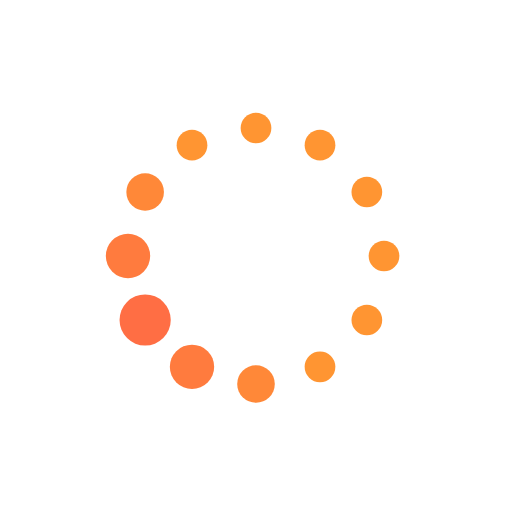
t = 0.00 s
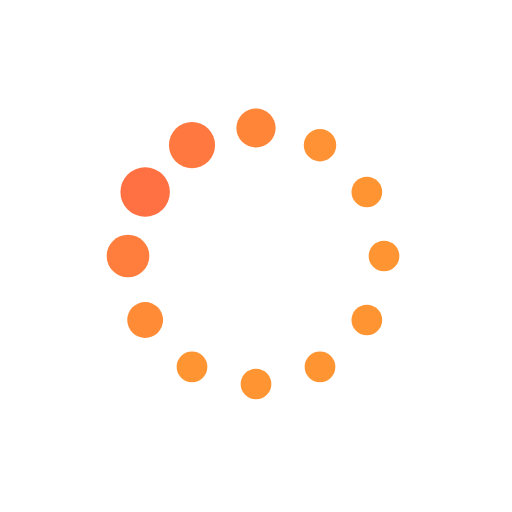
t = 0.15 s
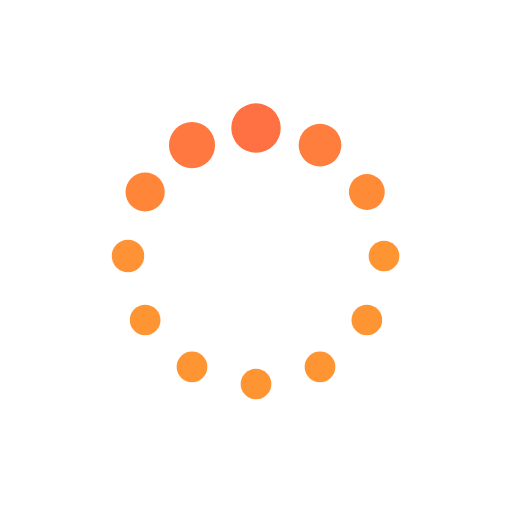
t = 0.25 s
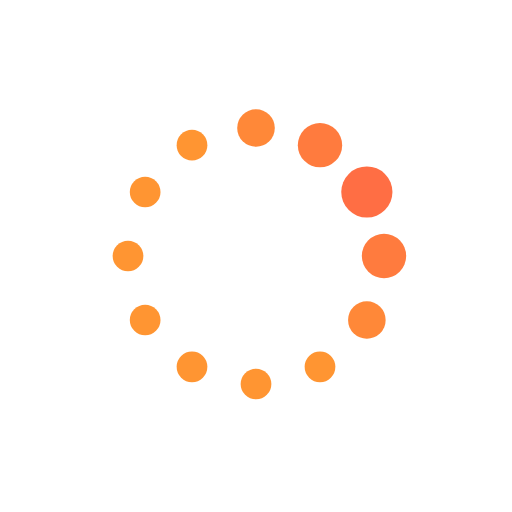
t = 0.40 s
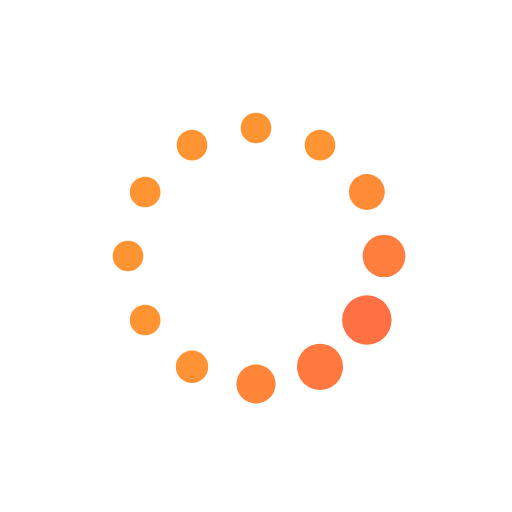
t = 0.55 s
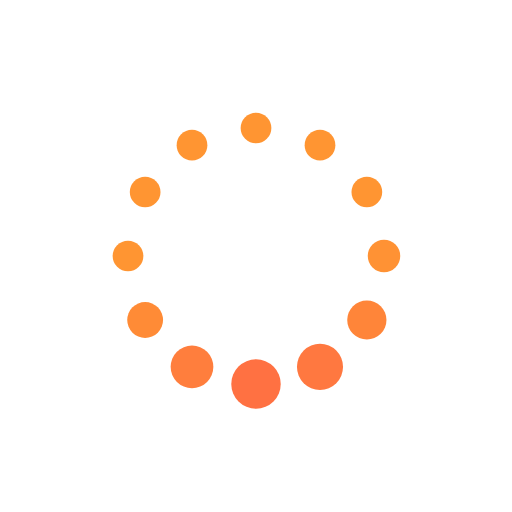
t = 0.65 s

The animated SVG that drew these frames (rendered in a browser with its animation timeline set to each time). Animation: 24 SMIL elements (animate=24); one cycle of 0.80 s, repeats indefinitely.

<svg class="lds-default" width="100%" height="100%" xmlns="http://www.w3.org/2000/svg" xmlns:xlink="http://www.w3.org/1999/xlink" viewBox="0 0 100 100" preserveAspectRatio="xMidYMid"><circle cx="75" cy="50" fill="undefined" r="3">
  <animate attributeName="r" values="3;3;5;3;3" times="0;0.1;0.2;0.3;1" dur="0.8s" repeatCount="indefinite" begin="-0.733s"></animate>
  <animate attributeName="fill" values="#ff9532;#ff9532;#ff6e44;#ff9532;#ff9532" repeatCount="indefinite" times="0;0.1;0.2;0.3;1" dur="0.8s" begin="-0.733s"></animate>
</circle><circle cx="71.651" cy="62.5" fill="undefined" r="3">
  <animate attributeName="r" values="3;3;5;3;3" times="0;0.1;0.2;0.3;1" dur="0.8s" repeatCount="indefinite" begin="-0.667s"></animate>
  <animate attributeName="fill" values="#ff9532;#ff9532;#ff6e44;#ff9532;#ff9532" repeatCount="indefinite" times="0;0.1;0.2;0.3;1" dur="0.8s" begin="-0.667s"></animate>
</circle><circle cx="62.5" cy="71.651" fill="undefined" r="3">
  <animate attributeName="r" values="3;3;5;3;3" times="0;0.1;0.2;0.3;1" dur="0.8s" repeatCount="indefinite" begin="-0.6s"></animate>
  <animate attributeName="fill" values="#ff9532;#ff9532;#ff6e44;#ff9532;#ff9532" repeatCount="indefinite" times="0;0.1;0.2;0.3;1" dur="0.8s" begin="-0.6s"></animate>
</circle><circle cx="50" cy="75" fill="undefined" r="3">
  <animate attributeName="r" values="3;3;5;3;3" times="0;0.1;0.2;0.3;1" dur="0.8s" repeatCount="indefinite" begin="-0.533s"></animate>
  <animate attributeName="fill" values="#ff9532;#ff9532;#ff6e44;#ff9532;#ff9532" repeatCount="indefinite" times="0;0.1;0.2;0.3;1" dur="0.8s" begin="-0.533s"></animate>
</circle><circle cx="37.5" cy="71.651" fill="undefined" r="3.29603">
  <animate attributeName="r" values="3;3;5;3;3" times="0;0.1;0.2;0.3;1" dur="0.8s" repeatCount="indefinite" begin="-0.467s"></animate>
  <animate attributeName="fill" values="#ff9532;#ff9532;#ff6e44;#ff9532;#ff9532" repeatCount="indefinite" times="0;0.1;0.2;0.3;1" dur="0.8s" begin="-0.467s"></animate>
</circle><circle cx="28.349" cy="62.5" fill="undefined" r="3.96603">
  <animate attributeName="r" values="3;3;5;3;3" times="0;0.1;0.2;0.3;1" dur="0.8s" repeatCount="indefinite" begin="-0.4s"></animate>
  <animate attributeName="fill" values="#ff9532;#ff9532;#ff6e44;#ff9532;#ff9532" repeatCount="indefinite" times="0;0.1;0.2;0.3;1" dur="0.8s" begin="-0.4s"></animate>
</circle><circle cx="25" cy="50" fill="undefined" r="4.63603">
  <animate attributeName="r" values="3;3;5;3;3" times="0;0.1;0.2;0.3;1" dur="0.8s" repeatCount="indefinite" begin="-0.333s"></animate>
  <animate attributeName="fill" values="#ff9532;#ff9532;#ff6e44;#ff9532;#ff9532" repeatCount="indefinite" times="0;0.1;0.2;0.3;1" dur="0.8s" begin="-0.333s"></animate>
</circle><circle cx="28.349" cy="37.5" fill="undefined" r="4.70397">
  <animate attributeName="r" values="3;3;5;3;3" times="0;0.1;0.2;0.3;1" dur="0.8s" repeatCount="indefinite" begin="-0.267s"></animate>
  <animate attributeName="fill" values="#ff9532;#ff9532;#ff6e44;#ff9532;#ff9532" repeatCount="indefinite" times="0;0.1;0.2;0.3;1" dur="0.8s" begin="-0.267s"></animate>
</circle><circle cx="37.5" cy="28.349" fill="undefined" r="4.03397">
  <animate attributeName="r" values="3;3;5;3;3" times="0;0.1;0.2;0.3;1" dur="0.8s" repeatCount="indefinite" begin="-0.2s"></animate>
  <animate attributeName="fill" values="#ff9532;#ff9532;#ff6e44;#ff9532;#ff9532" repeatCount="indefinite" times="0;0.1;0.2;0.3;1" dur="0.8s" begin="-0.2s"></animate>
</circle><circle cx="50" cy="25" fill="undefined" r="3.36397">
  <animate attributeName="r" values="3;3;5;3;3" times="0;0.1;0.2;0.3;1" dur="0.8s" repeatCount="indefinite" begin="-0.133s"></animate>
  <animate attributeName="fill" values="#ff9532;#ff9532;#ff6e44;#ff9532;#ff9532" repeatCount="indefinite" times="0;0.1;0.2;0.3;1" dur="0.8s" begin="-0.133s"></animate>
</circle><circle cx="62.5" cy="28.349" fill="undefined" r="3">
  <animate attributeName="r" values="3;3;5;3;3" times="0;0.1;0.2;0.3;1" dur="0.8s" repeatCount="indefinite" begin="-0.067s"></animate>
  <animate attributeName="fill" values="#ff9532;#ff9532;#ff6e44;#ff9532;#ff9532" repeatCount="indefinite" times="0;0.1;0.2;0.3;1" dur="0.8s" begin="-0.067s"></animate>
</circle><circle cx="71.651" cy="37.5" fill="undefined" r="3">
  <animate attributeName="r" values="3;3;5;3;3" times="0;0.1;0.2;0.3;1" dur="0.8s" repeatCount="indefinite" begin="0s"></animate>
  <animate attributeName="fill" values="#ff9532;#ff9532;#ff6e44;#ff9532;#ff9532" repeatCount="indefinite" times="0;0.1;0.2;0.3;1" dur="0.8s" begin="0s"></animate>
</circle></svg>
